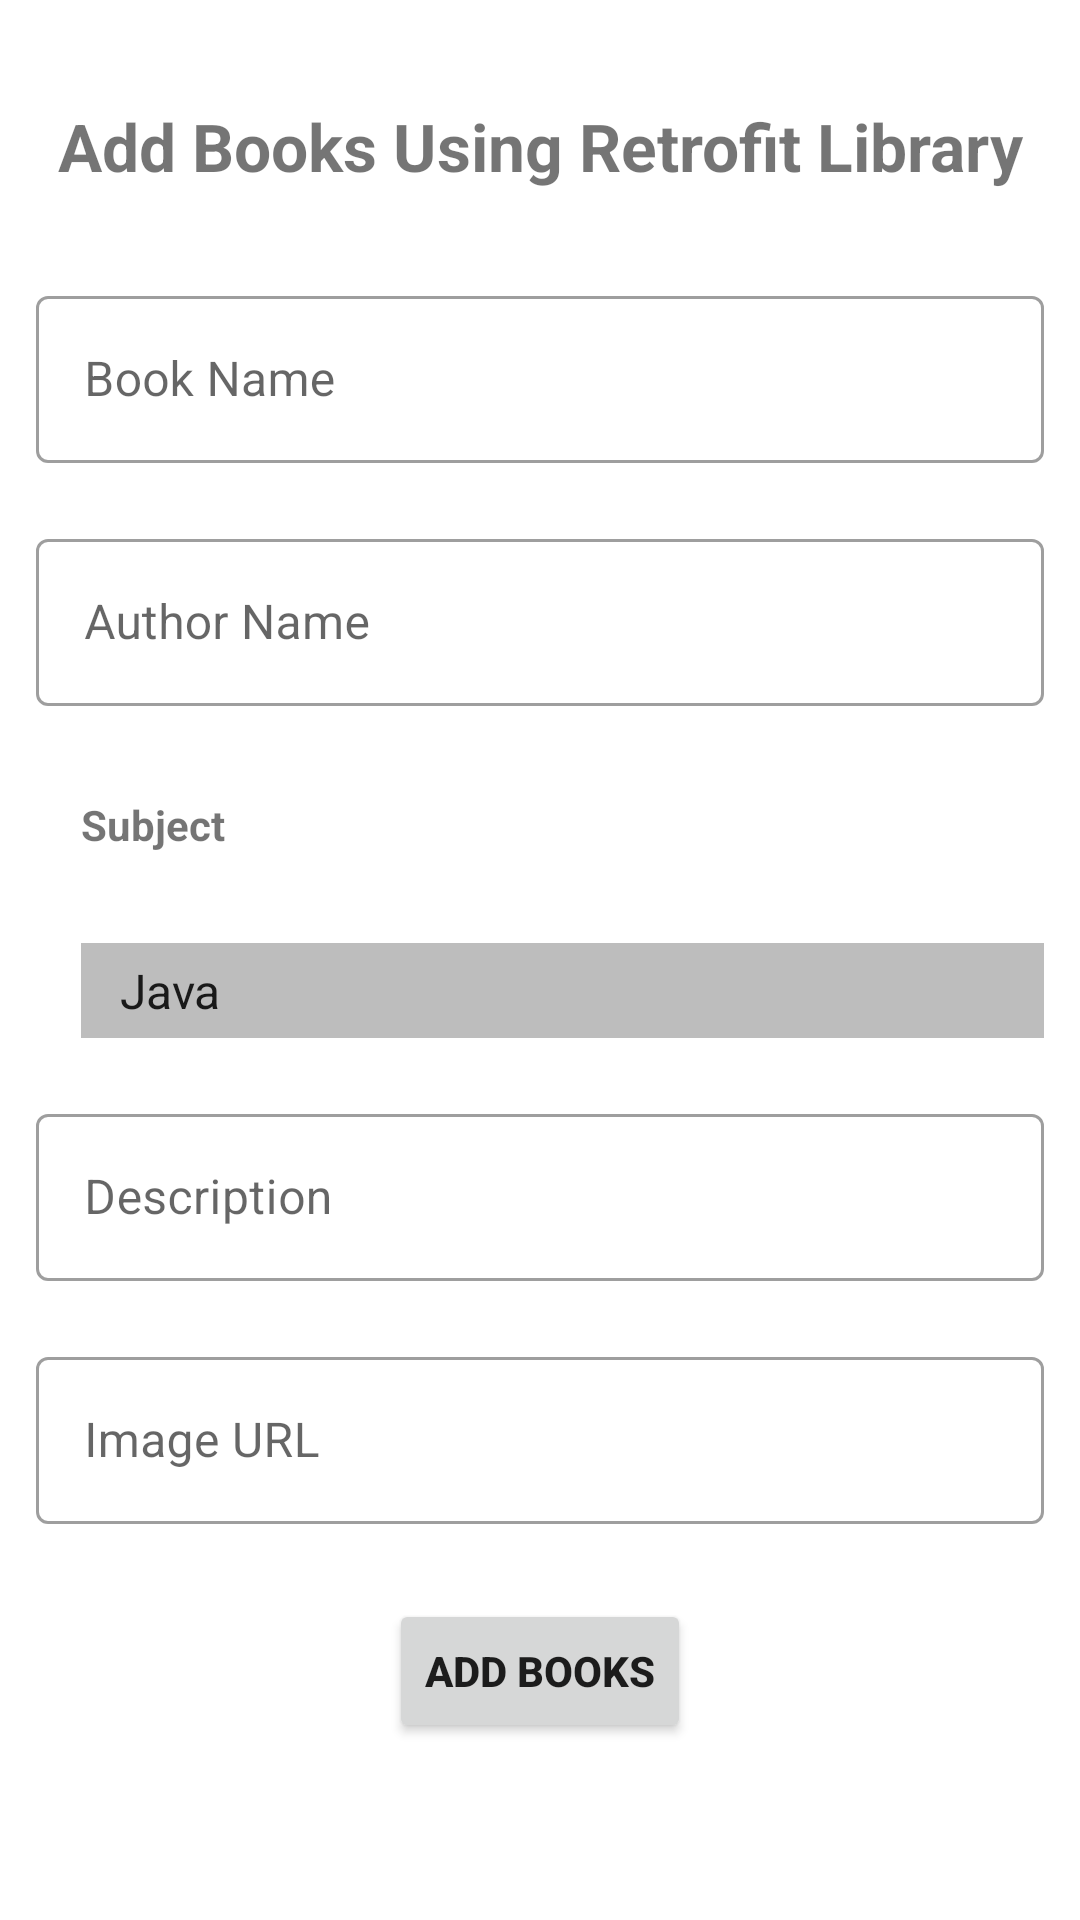

This screen was rendered from an Android layout file. Write that file and the resources it references.
<!-- AndroidManifest.xml: application theme AppTheme -->
<!-- res/layout/activity_add_books.xml -->
<?xml version="1.0" encoding="utf-8"?>
<ScrollView xmlns:android="http://schemas.android.com/apk/res/android"
    xmlns:tools="http://schemas.android.com/tools"
    android:layout_width="match_parent"
    android:layout_height="match_parent"
    android:orientation="vertical"
    android:scrollbars="vertical"
    tools:context=".app.AddBooks">


    <LinearLayout
        android:layout_width="match_parent"
        android:layout_height="wrap_content"
        android:orientation="vertical"
        android:padding="12dp">

        <TextView
            android:layout_width="match_parent"
            android:layout_height="wrap_content"
            android:layout_marginTop="22sp"
            android:gravity="center"
            android:text="Add Books Using Retrofit Library"
            android:textSize="22sp"
            android:textStyle="bold" />

        <com.google.android.material.textfield.TextInputLayout
            style="@style/Widget.MaterialComponents.TextInputLayout.OutlinedBox"
            android:layout_width="match_parent"
            android:layout_height="wrap_content"
            android:layout_marginTop="30dp"
            android:hint="Book Name">

            <com.google.android.material.textfield.TextInputEditText
                android:id="@+id/book_name_edit_text"
                android:layout_width="match_parent"
                android:layout_height="wrap_content" />

        </com.google.android.material.textfield.TextInputLayout>

        <com.google.android.material.textfield.TextInputLayout
            style="@style/Widget.MaterialComponents.TextInputLayout.OutlinedBox"
            android:layout_width="match_parent"
            android:layout_height="wrap_content"
            android:layout_marginTop="20dp"
            android:hint="Author Name">

            <com.google.android.material.textfield.TextInputEditText
                android:id="@+id/author_name_edit_text"
                android:layout_width="match_parent"
                android:layout_height="wrap_content" />

        </com.google.android.material.textfield.TextInputLayout>


        <TextView
            android:layout_width="match_parent"
            android:layout_height="wrap_content"
            android:layout_marginLeft="15dp"
            android:layout_marginTop="30dp"
            android:text="Subject"
            android:textStyle="bold" />

        <Spinner
            android:id="@+id/subject_spinner"
            android:layout_width="match_parent"
            android:layout_height="wrap_content"
            android:layout_marginLeft="15dp"
            android:layout_marginTop="30dp"
            android:background="@color/divider"
            android:padding="5dp"
            android:entries="@array/subjects" />

        <com.google.android.material.textfield.TextInputLayout
            style="@style/Widget.MaterialComponents.TextInputLayout.OutlinedBox"
            android:layout_width="match_parent"
            android:layout_height="wrap_content"
            android:layout_marginTop="20dp"
            android:hint="Description">

            <com.google.android.material.textfield.TextInputEditText
                android:id="@+id/book_description_edit_text"
                android:layout_width="match_parent"
                android:layout_height="wrap_content" />

        </com.google.android.material.textfield.TextInputLayout>

        <com.google.android.material.textfield.TextInputLayout
            style="@style/Widget.MaterialComponents.TextInputLayout.OutlinedBox"
            android:layout_width="match_parent"
            android:layout_height="wrap_content"
            android:layout_marginTop="20dp"
            android:hint="Image URL">

            <com.google.android.material.textfield.TextInputEditText
                android:id="@+id/image_url_edit_text"
                android:layout_width="match_parent"
                android:layout_height="wrap_content" />

        </com.google.android.material.textfield.TextInputLayout>

        <Button
            android:layout_width="wrap_content"
            android:layout_height="wrap_content"
            android:layout_marginTop="25dp"
            android:onClick="addBooks"
            android:text="Add Books"
            android:layout_gravity="center"
            android:textStyle="bold" />

    </LinearLayout>


</ScrollView>
<!-- resources referenced by this layout -->
<resources>
  <string-array name="subjects">
  
          <item>Java</item>
          <item>Kotlin</item>
          <item>PHP</item>
          <item>Android</item>
          <item>HTML5</item>
          <item>Javascript</item>
          <item>Asp.Net</item>
          <item>C++</item>
          <item>Vb.Net</item>
  
      </string-array>
  <color name="divider">#BDBDBD</color>
  <style name="AppTheme" parent="Theme.MaterialComponents.Light.DarkActionBar">
          
          <item name="colorPrimary">@color/colorPrimary</item>
          <item name="colorPrimaryDark">@color/colorPrimaryDark</item>
          <item name="colorAccent">@color/colorAccent</item>
      </style>
  <color name="colorPrimary">#4CAF50</color>
  <color name="colorPrimaryDark">#388E3C</color>
  <color name="colorAccent">#FF5722</color>
</resources>
